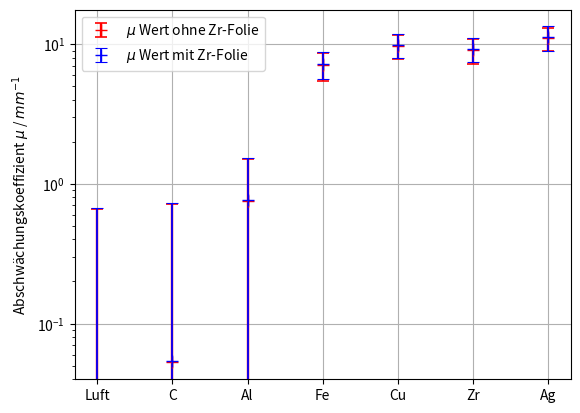

The matplotlib source for this figure:
import matplotlib.pyplot as plt
import scipy.optimize as opt
import scipy.odr as odr
import numpy as np

Material = np.array(['Luft', 'C', 'Al', 'Fe', 'Cu', 'Zr', 'Ag'])
OZahl = np.array([0, 6, 13, 26, 29, 40, 47])
Dichte = np.array([0, 2.26, 2.6989, 7.874, 8.96, 6.501, 10.49 ])
Rate = np.array([2627, 2538, 2403, 1283, 227.1, 340.8, 97.27])
RateErr = Rate/(10*np.sqrt(30))
Zr_Rate = np.array([1200, 1185, 1060, 654.3, 113, 206.9, 20.27])
Zr_RateErr = Zr_Rate/(20*np.sqrt(30))
Strom = np.array([0.02, 0.02, 0.03, 1, 1, 1, 1])
StromErr = Strom/50
muAlu = 0.75514846 # mm
muAluErr = 0.0456824
Zr_muAlu = 0.76836382 
Zr_muAluErr = 0.0456824

NormRate = Rate/(Strom)
NormRateErr = np.sqrt((RateErr/Strom)**2 + (Rate*StromErr/Strom**2)**2)

Zr_NormRate = Zr_Rate/(Strom)
Zr_NormRateErr = np.sqrt((Zr_RateErr/Strom)**2 + (Zr_Rate*StromErr/Strom**2)**2)

TValue = NormRate/NormRate[0]
TValueErr = NormRateErr/NormRate[0]
Zr_TValue = Zr_NormRate/Zr_NormRate[0]
Zr_TValueErr = Zr_NormRateErr/Zr_NormRate[0]




muT = -np.log(TValue)
mu = muT/muT[2]*muAlu
muErr = -np.log(TValueErr)
muErr = np.sqrt((muErr/muErr[2]*muAlu)**2 + (mu/mu[2]*muAluErr)**2 )


Zr_muT = -np.log(TValue)
Zr_mu = Zr_muT/Zr_muT[2]*Zr_muAlu
Zr_muErr = -np.log(Zr_TValueErr)
Zr_muErr = np.sqrt((Zr_muErr*Zr_muAlu/Zr_muErr[2])**2 + (Zr_mu/Zr_mu[2]*Zr_muAluErr)**2 )

fig, ax= plt.subplots()
plt.errorbar(Material, mu, yerr=muErr,marker='+',markersize=8, color='red',capsize=4, elinewidth=1.7, capthick=1.2, linestyle='none', label='$\mu$ Wert ohne Zr-Folie')
plt.errorbar(Material, Zr_mu, yerr=Zr_muErr,marker='+',markersize=8, color='blue',capsize=4, elinewidth=1.3, capthick=0.8, linestyle='none', label='$\mu$ Wert mit Zr-Folie')
ax.legend()

plt.grid()
ax.set_yticks([0, 2, 4, 6, 8, 10, 12])
plt.yscale('linear')
plt.ylabel('Abschwächungskoeffizient $\mu$ / $mm^{-1}$')
plt.savefig("P5\\529\\Verschiedene Mats lin.pdf")
plt.yscale('log')
plt.savefig("P5\\529\\Verschiedene Mats log.pdf")
plt.show